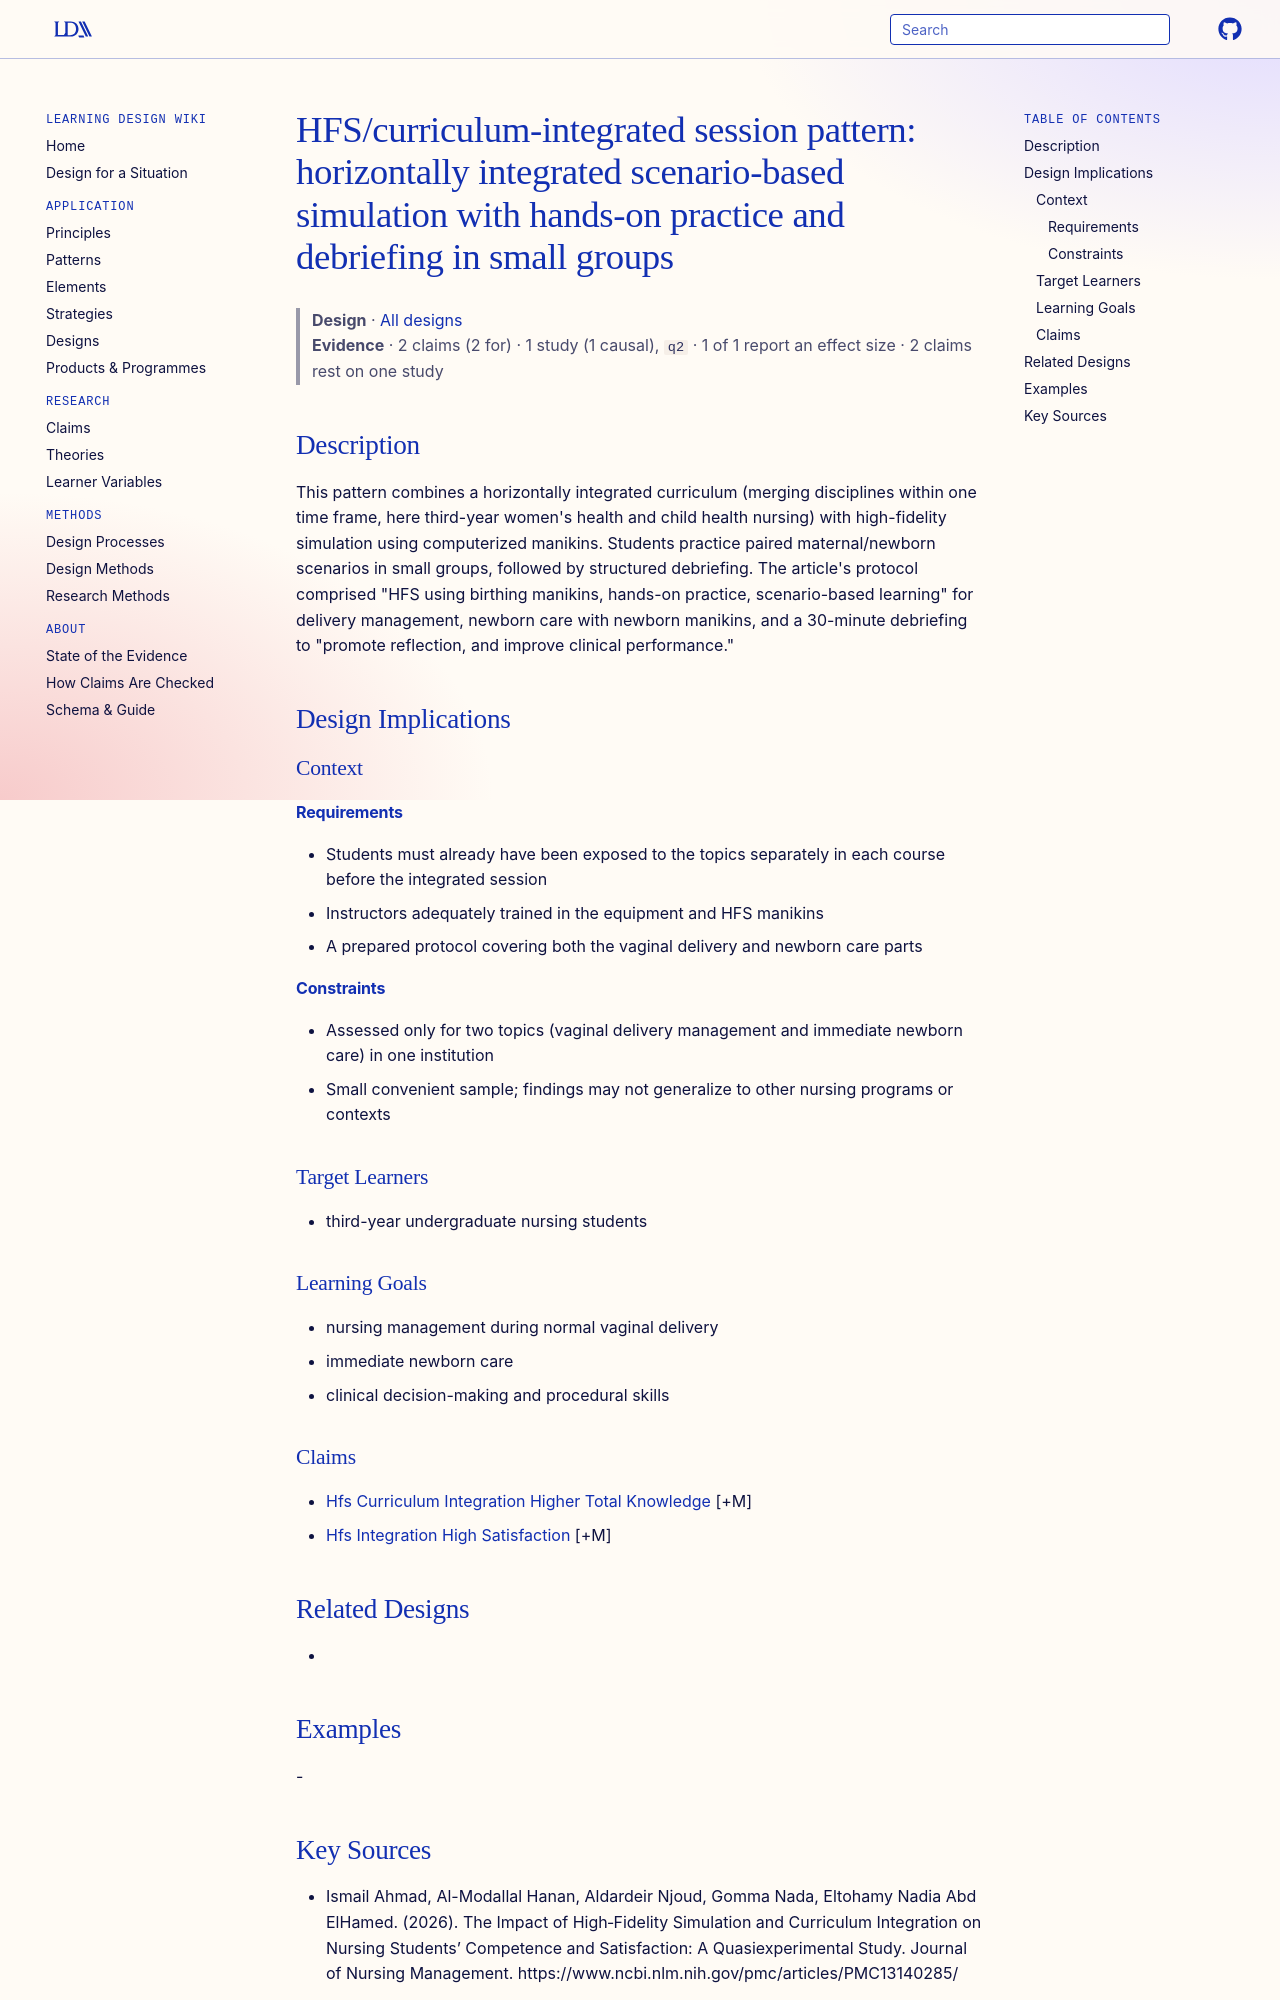

repository: Learning-Design-Alliance/learning-wiki · page: designs/hfs-curriculum-integrated-session-pattern/index.html · generator: mkdocs

---
type: design
id: hfs-curriculum-integrated-session-pattern
title: "HFS/curriculum-integrated session pattern: horizontally integrated scenario-based simulation with hands-on practice and debriefing in small groups"
description: "This pattern combines a horizontally integrated curriculum (merging disciplines within one time frame, here third-year women's health and child health nursing) with high-fidelity simulation using computerized manikins."
status: review
generated:
  by: "process:settle-candidates"
  at: 2026-11-05
sources:
  - id: ismail-ahmad-2026
    resource: "https://www.ncbi.nlm.nih.gov/pmc/articles/PMC13140285/"
    title: "Ismail Ahmad, Al-Modallal Hanan, Aldardeir Njoud, Gomma Nada, Eltohamy Nadia Abd ElHamed. (2026). The Impact of High‐Fidelity Simulation and Curriculum Integration on Nursing Students’ Competence and Satisfaction: A Quasiexperimental Study. Journal of Nursing Management. https://www.ncbi.nlm.nih.gov/pmc/articles/PMC13140285/"
    author: Ismail Ahmad, Al-Modallal Hanan, Aldardeir Njoud, Gomma Nada, Eltohamy Nadia Abd ElHamed
---

# HFS/curriculum-integrated session pattern: horizontally integrated scenario-based simulation with hands-on practice and debriefing in small groups

> **Design** · [All designs](index.md)
> **Evidence** · 2 claims (2 for) · 1 study (1 causal), `q2` · 1 of 1 report an effect size · 2 claims rest on one study

## Description
This pattern combines a horizontally integrated curriculum (merging disciplines within one time frame, here third-year women's health and child health nursing) with high-fidelity simulation using computerized manikins. Students practice paired maternal/newborn scenarios in small groups, followed by structured debriefing. The article's protocol comprised "HFS using birthing manikins, hands-on practice, scenario-based learning" for delivery management, newborn care with newborn manikins, and a 30-minute debriefing to "promote reflection, and improve clinical performance."

## Design Implications

### Context
#### Requirements
- Students must already have been exposed to the topics separately in each course before the integrated session
- Instructors adequately trained in the equipment and HFS manikins
- A prepared protocol covering both the vaginal delivery and newborn care parts
#### Constraints
- Assessed only for two topics (vaginal delivery management and immediate newborn care) in one institution
- Small convenient sample; findings may not generalize to other nursing programs or contexts

### Target Learners
- third-year undergraduate nursing students

### Learning Goals
- nursing management during normal vaginal delivery
- immediate newborn care
- clinical decision-making and procedural skills

### Claims
- [Hfs Curriculum Integration Higher Total Knowledge](../claims/hfs-curriculum-integration-higher-total-knowledge.md) [+M]
- [Hfs Integration High Satisfaction](../claims/hfs-integration-high-satisfaction.md) [+M]

## Related Designs
- 

## Examples
-
